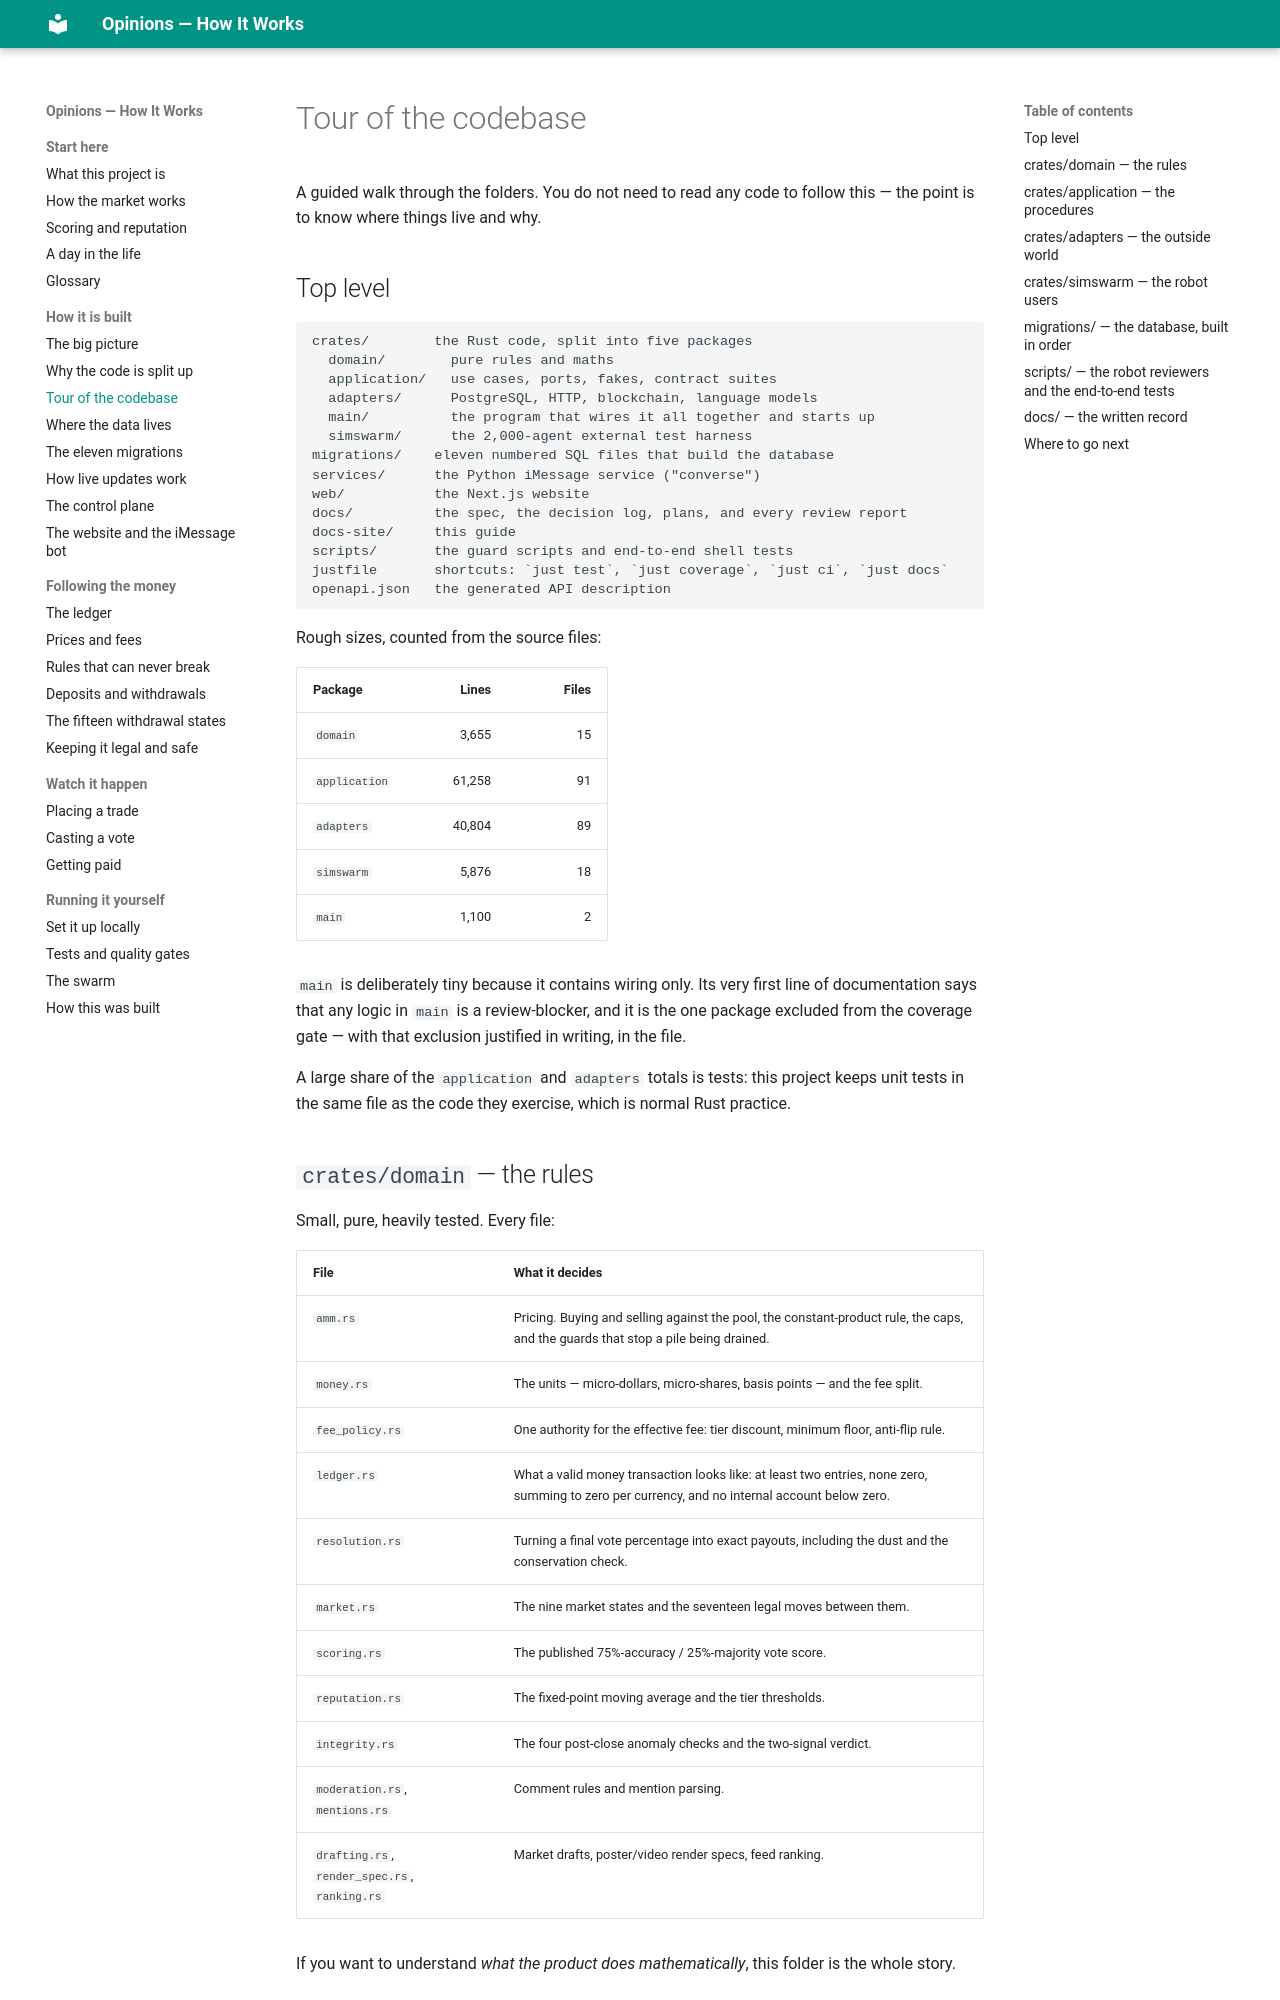

repository: mrrobot-ec/opinions · page: build/codebase-tour/index.html · generator: mkdocs

# Tour of the codebase

A guided walk through the folders. You do not need to read any code to follow this — the
point is to know where things live and why.

## Top level

```
crates/        the Rust code, split into five packages
  domain/        pure rules and maths
  application/   use cases, ports, fakes, contract suites
  adapters/      PostgreSQL, HTTP, blockchain, language models
  main/          the program that wires it all together and starts up
  simswarm/      the 2,000-agent external test harness
migrations/    eleven numbered SQL files that build the database
services/      the Python iMessage service ("converse")
web/           the Next.js website
docs/          the spec, the decision log, plans, and every review report
docs-site/     this guide
scripts/       the guard scripts and end-to-end shell tests
justfile       shortcuts: `just test`, `just coverage`, `just ci`, `just docs`
openapi.json   the generated API description
```

Rough sizes, counted from the source files:

| Package | Lines | Files |
|---|---:|---:|
| `domain` | 3,655 | 15 |
| `application` | 61,258 | 91 |
| `adapters` | 40,804 | 89 |
| `simswarm` | 5,876 | 18 |
| `main` | 1,100 | 2 |

`main` is deliberately tiny because it contains wiring only. Its very first line of
documentation says that any logic in `main` is a review-blocker, and it is the one package
excluded from the coverage gate — with that exclusion justified in writing, in the file.

A large share of the `application` and `adapters` totals is tests: this project keeps unit
tests in the same file as the code they exercise, which is normal Rust practice.

## `crates/domain` — the rules

Small, pure, heavily tested. Every file:

| File | What it decides |
|---|---|
| `amm.rs` | Pricing. Buying and selling against the pool, the constant-product rule, the caps, and the guards that stop a pile being drained. |
| `money.rs` | The units — micro-dollars, micro-shares, basis points — and the fee split. |
| `fee_policy.rs` | One authority for the effective fee: tier discount, minimum floor, anti-flip rule. |
| `ledger.rs` | What a valid money transaction looks like: at least two entries, none zero, summing to zero per currency, and no internal account below zero. |
| `resolution.rs` | Turning a final vote percentage into exact payouts, including the dust and the conservation check. |
| `market.rs` | The nine market states and the seventeen legal moves between them. |
| `scoring.rs` | The published 75%-accuracy / 25%-majority vote score. |
| `reputation.rs` | The fixed-point moving average and the tier thresholds. |
| `integrity.rs` | The four post-close anomaly checks and the two-signal verdict. |
| `moderation.rs`, `mentions.rs` | Comment rules and mention parsing. |
| `drafting.rs`, `render_spec.rs`, `ranking.rs` | Market drafts, poster/video render specs, feed ranking. |

If you want to understand *what the product does mathematically*, this folder is the whole
story.
